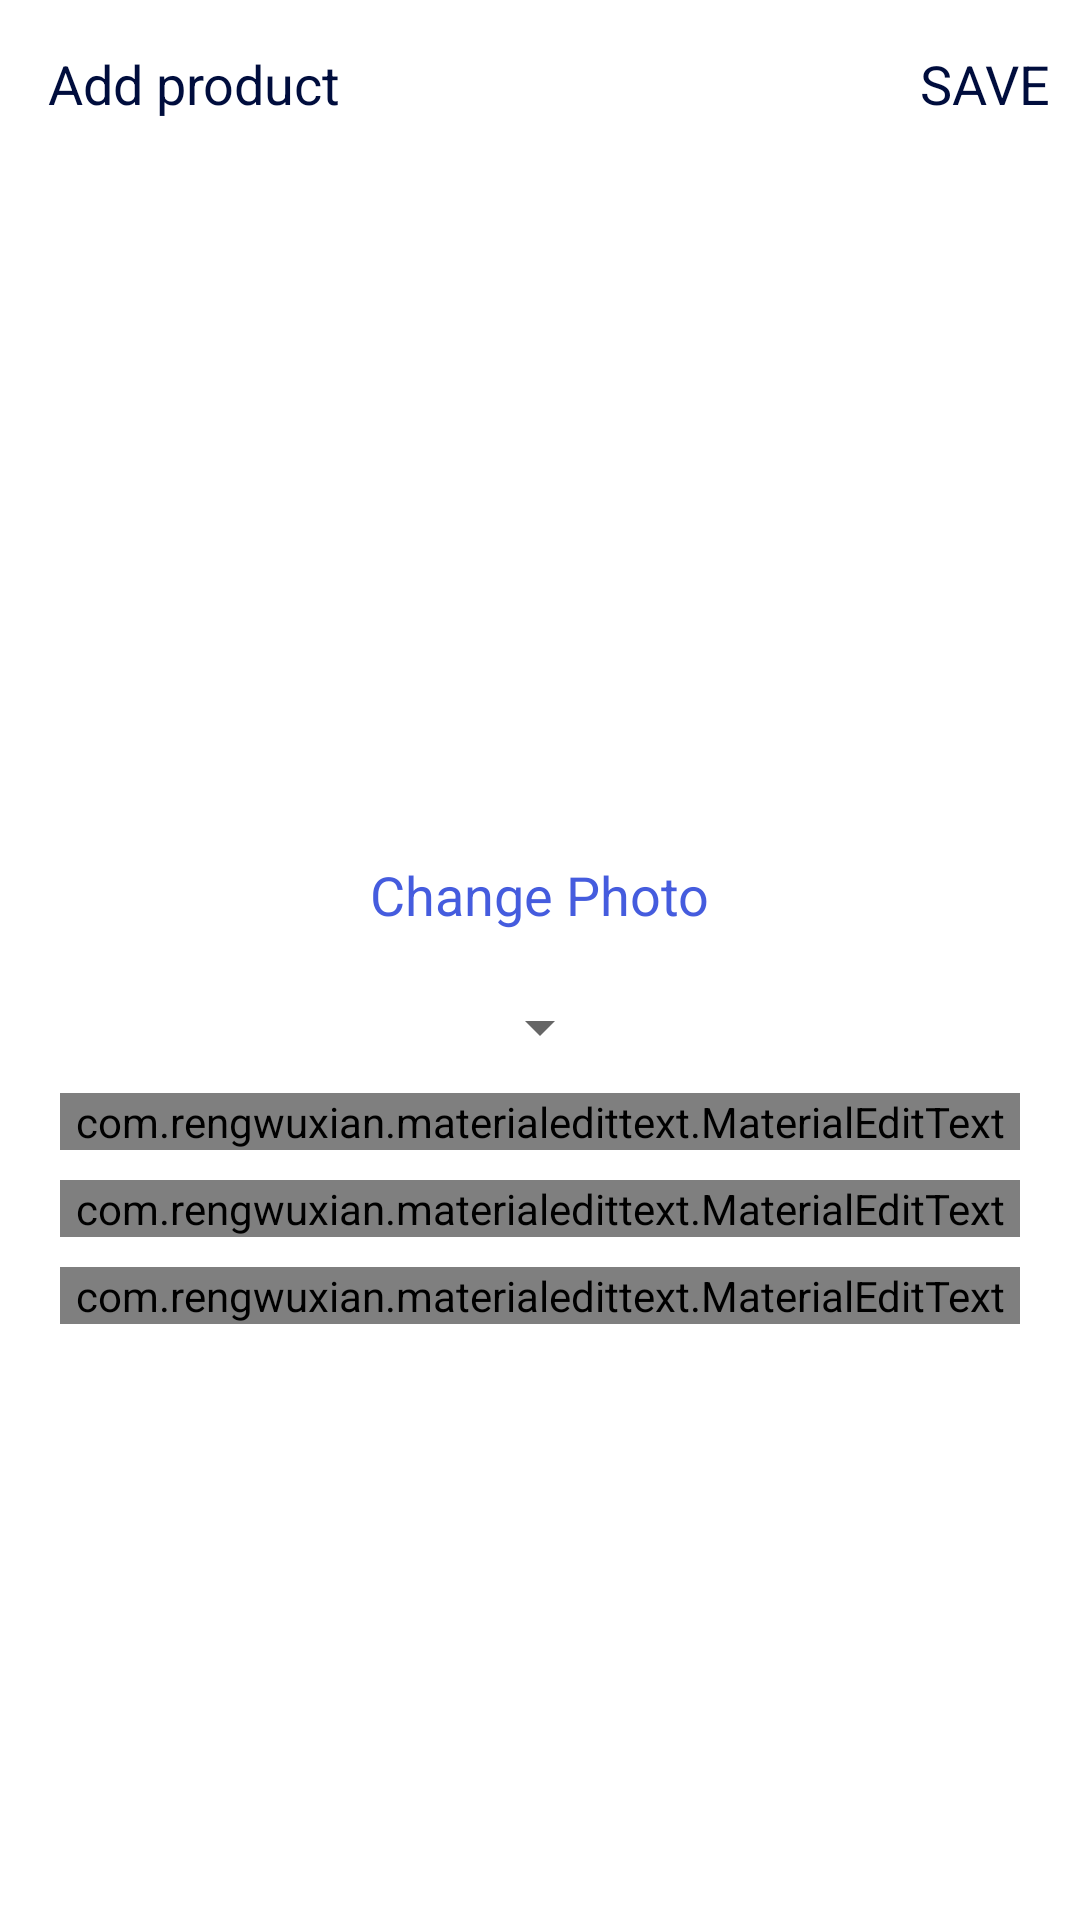

Android layout source for this screen:
<!-- AndroidManifest.xml: application theme Theme.KiranaStore -->
<!-- res/layout/activity_add_edit_product.xml -->
<?xml version="1.0" encoding="utf-8"?>
<LinearLayout xmlns:android="http://schemas.android.com/apk/res/android"
    xmlns:app="http://schemas.android.com/apk/res-auto"
    xmlns:tools="http://schemas.android.com/tools"
    android:layout_width="match_parent"
    android:layout_height="match_parent"
    android:orientation="vertical"
    tools:context=".AddEditProductActivity">

    <com.google.android.material.appbar.AppBarLayout
        android:id="@+id/bar"
        android:layout_width="match_parent"
        android:layout_height="wrap_content"
        android:background="?android:attr/windowBackground">
        <androidx.appcompat.widget.Toolbar
            android:id="@+id/toolbar"
            android:layout_width="match_parent"
            android:layout_height="wrap_content"
            android:background="?android:attr/windowBackground">
            <RelativeLayout
                android:layout_width="match_parent"
                android:layout_height="wrap_content">
                <ImageView
                    android:id="@+id/close"
                    android:layout_width="wrap_content"
                    android:layout_height="wrap_content"
                    android:src="@drawable/ic_close"
                    android:layout_centerVertical="true"
                    android:layout_alignParentStart="true"/>
                <TextView
                    android:layout_width="wrap_content"
                    android:layout_height="wrap_content"
                    android:text="@string/add_product"
                    android:textSize="18sp"
                    android:textColor="@color/colorPrimaryDark"
                    android:layout_centerVertical="true"
                    android:layout_toEndOf="@+id/close"/>
                <TextView
                    android:id="@+id/save"
                    android:layout_width="wrap_content"
                    android:layout_height="wrap_content"
                    android:text="@string/save"
                    android:textSize="18sp"
                    android:textColor="@color/colorPrimaryDark"
                    android:layout_marginEnd="10dp"
                    android:layout_alignParentEnd="true"
                    android:layout_centerVertical="true"/>
            </RelativeLayout>
        </androidx.appcompat.widget.Toolbar>
    </com.google.android.material.appbar.AppBarLayout>

    <ScrollView
        android:layout_width="match_parent"
        android:layout_height="wrap_content">

        <LinearLayout
            android:layout_width="match_parent"
            android:layout_height="wrap_content"
            android:orientation="vertical"
            android:layout_margin="10dp"
            android:padding="10dp">
            <ImageView
                android:id="@+id/edit_product_image"
                android:layout_width="match_parent"
                android:layout_height="200dp"
                android:src="@drawable/ic_person"
                android:layout_gravity="center"/>
            <TextView
                android:layout_marginTop="10dp"
                android:id="@+id/change_photo"
                android:layout_width="wrap_content"
                android:layout_height="wrap_content"
                android:text="@string/change_photo"
                android:layout_gravity="center"
                android:textSize="18sp"
                android:textColor="@color/colorPrimary"/>
            <Spinner
                android:id="@+id/category_spinner"
                android:layout_marginTop="20dp"
                android:layout_width="wrap_content"
                android:layout_height="wrap_content"
                android:spinnerMode="dropdown"
                android:layout_gravity="center"/>

            <com.rengwuxian.materialedittext.MaterialEditText
                android:id="@+id/edit_product_name"
                android:layout_width="match_parent"
                android:layout_height="wrap_content"
                android:hint="@string/product_name"
                android:layout_marginTop="10dp"
                app:met_floatingLabel="normal"/>

            <com.rengwuxian.materialedittext.MaterialEditText
                android:id="@+id/edit_product_desc"
                android:layout_width="match_parent"
                android:layout_height="wrap_content"
                android:hint="@string/product_description"
                android:layout_marginTop="10dp"
                app:met_floatingLabel="normal"/>
            <com.rengwuxian.materialedittext.MaterialEditText
                android:id="@+id/edit_product_price"
                android:layout_width="match_parent"
                android:layout_height="wrap_content"
                android:inputType="number"
                android:hint="@string/product_price"
                android:layout_marginTop="10dp"
                app:met_floatingLabel="normal"/>

            <Button
                android:id="@+id/delete_product"
                android:layout_width="wrap_content"
                android:layout_height="wrap_content"
                android:layout_marginTop="10dp"
                android:backgroundTint="@color/danger"
                android:text="@string/delete_product"
                android:layout_gravity="center"
                android:visibility="gone"/>
        </LinearLayout>
    </ScrollView>

</LinearLayout>
<!-- resources referenced by this layout -->
<resources>
  <color name="colorPrimary">#455cde</color>
  <color name="colorPrimaryDark">#000d3d</color>
  <color name="danger">#F44336</color>
  <string name="add_product">Add product</string>
  <string name="change_photo">Change Photo</string>
  <string name="delete_product">Delete Product</string>
  <string name="product_description">Product description</string>
  <string name="product_name">Product name</string>
  <string name="product_price">product_price</string>
  <string name="save">SAVE</string>
  <style name="Theme.KiranaStore" parent="Theme.MaterialComponents.DayNight.NoActionBar">
          
          <item name="colorPrimary">@color/purple_500</item>
          <item name="colorPrimaryVariant">@color/purple_700</item>
          <item name="colorOnPrimary">@color/white</item>
          
          <item name="colorSecondary">@color/teal_200</item>
          <item name="colorSecondaryVariant">@color/teal_700</item>
          <item name="colorOnSecondary">@color/black</item>
          
          <item name="android:statusBarColor" tools:targetApi="l">?attr/colorPrimaryVariant</item>
          
      </style>
  <color name="purple_500">#FF6200EE</color>
  <color name="purple_700">#FF3700B3</color>
  <color name="white">#FFFFFFFF</color>
  <color name="teal_200">#FF03DAC5</color>
  <color name="teal_700">#FF018786</color>
  <color name="black">#FF000000</color>
</resources>
